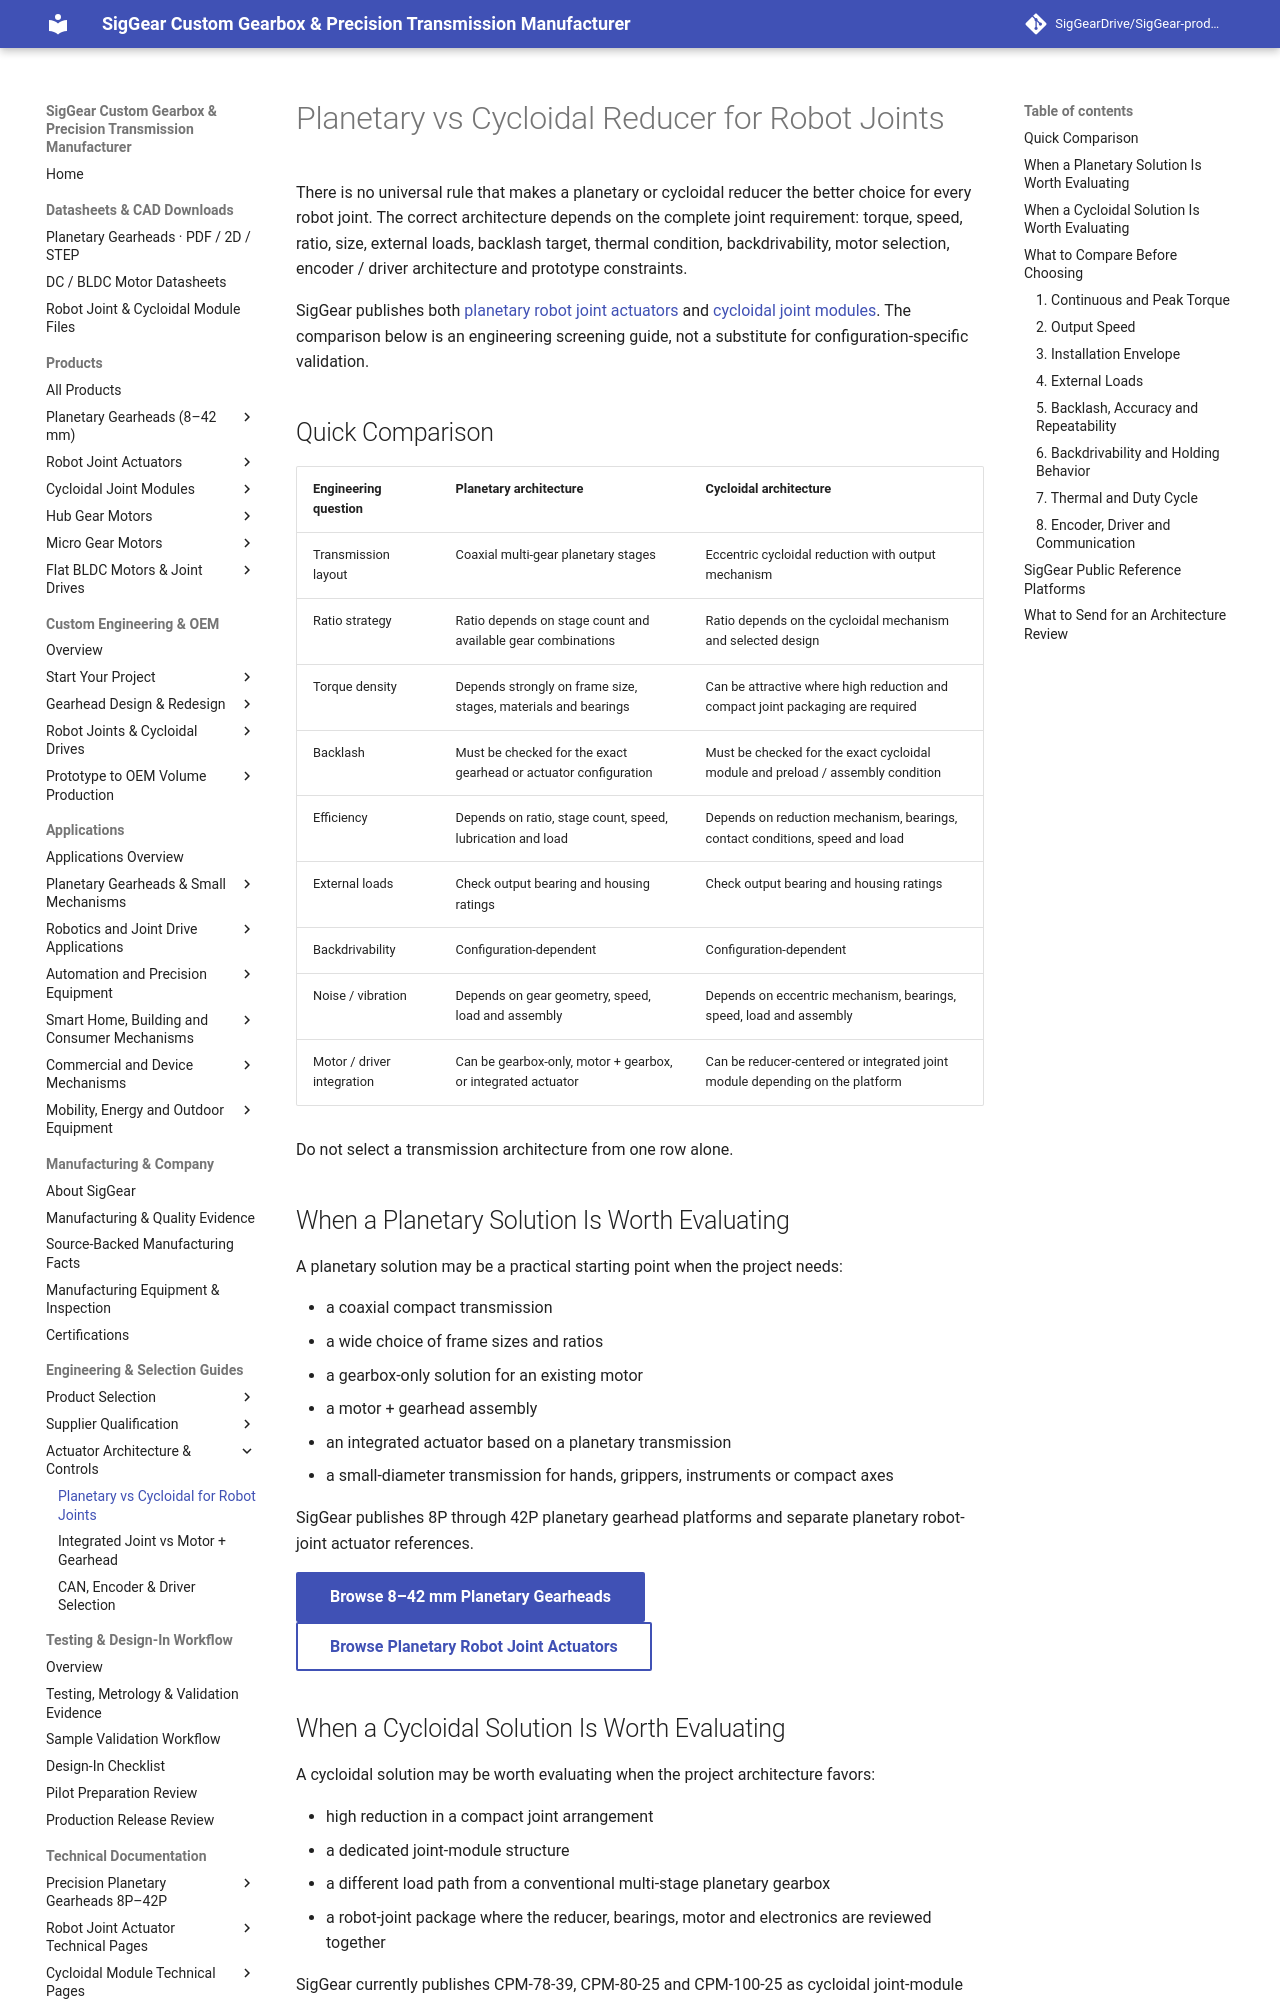

repository: SigGearDrive/SigGear-product-docs · page: selection-guides/planetary-vs-cycloidal-robot-joint/index.html · generator: mkdocs

---
title: Planetary vs Cycloidal Reducer for Robot Joints | SigGear
description: Compare planetary and cycloidal reducer architectures for robot joints by torque, speed, ratio, packaging, backlash, external loads, efficiency, thermal behavior and control integration.
---

# Planetary vs Cycloidal Reducer for Robot Joints

There is no universal rule that makes a planetary or cycloidal reducer the better choice for every robot joint. The correct architecture depends on the complete joint requirement: torque, speed, ratio, size, external loads, backlash target, thermal condition, backdrivability, motor selection, encoder / driver architecture and prototype constraints.

SigGear publishes both [planetary robot joint actuators](../products/robot-joint-actuators/index.md) and [cycloidal joint modules](../products/cycloidal-joint-modules/index.md). The comparison below is an engineering screening guide, not a substitute for configuration-specific validation.

## Quick Comparison

| Engineering question | Planetary architecture | Cycloidal architecture |
| --- | --- | --- |
| Transmission layout | Coaxial multi-gear planetary stages | Eccentric cycloidal reduction with output mechanism |
| Ratio strategy | Ratio depends on stage count and available gear combinations | Ratio depends on the cycloidal mechanism and selected design |
| Torque density | Depends strongly on frame size, stages, materials and bearings | Can be attractive where high reduction and compact joint packaging are required |
| Backlash | Must be checked for the exact gearhead or actuator configuration | Must be checked for the exact cycloidal module and preload / assembly condition |
| Efficiency | Depends on ratio, stage count, speed, lubrication and load | Depends on reduction mechanism, bearings, contact conditions, speed and load |
| External loads | Check output bearing and housing ratings | Check output bearing and housing ratings |
| Backdrivability | Configuration-dependent | Configuration-dependent |
| Noise / vibration | Depends on gear geometry, speed, load and assembly | Depends on eccentric mechanism, bearings, speed, load and assembly |
| Motor / driver integration | Can be gearbox-only, motor + gearbox, or integrated actuator | Can be reducer-centered or integrated joint module depending on the platform |

Do not select a transmission architecture from one row alone.

## When a Planetary Solution Is Worth Evaluating

A planetary solution may be a practical starting point when the project needs:

- a coaxial compact transmission
- a wide choice of frame sizes and ratios
- a gearbox-only solution for an existing motor
- a motor + gearhead assembly
- an integrated actuator based on a planetary transmission
- a small-diameter transmission for hands, grippers, instruments or compact axes

SigGear publishes 8P through 42P planetary gearhead platforms and separate planetary robot-joint actuator references.

[Browse 8–42 mm Planetary Gearheads](../products/planetary-gearboxes/8-42mm-planetary-gear-reducer.md){ .md-button .md-button--primary }
[Browse Planetary Robot Joint Actuators](../products/robot-joint-actuators/index.md){ .md-button }
